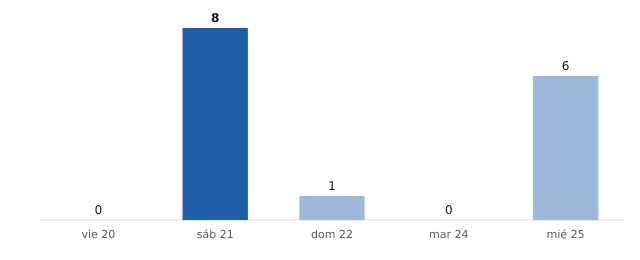

Values plotted in this chart, from the file beside it:
fecha, municipios_prob_90_o_mas
2026-11-20, 0
2026-11-21, 8
2026-11-22, 1
2026-11-24, 0
2026-11-25, 6
